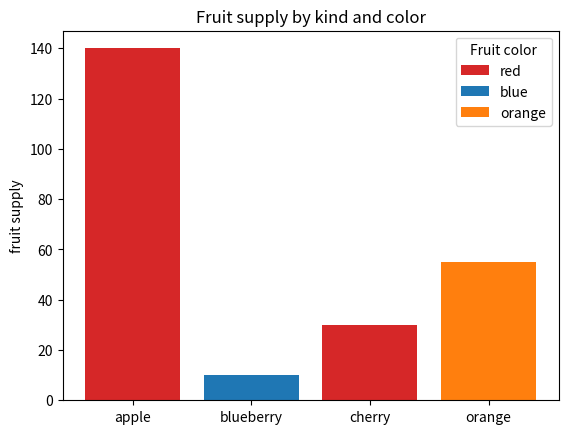
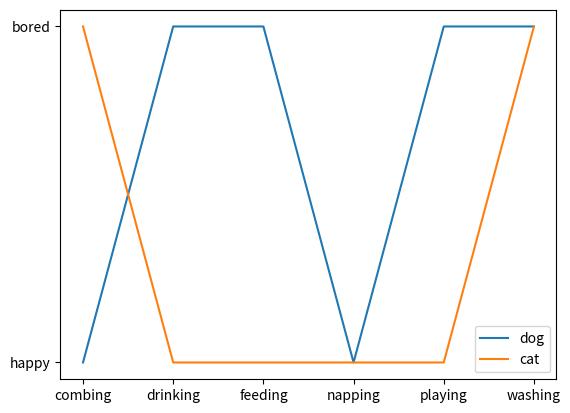

Write the Python code that produced these figures, in order.
import matplotlib.pyplot as plt

fig, ax = plt.subplots()

fruits = ['apple', 'blueberry', 'cherry', 'orange']
counts = [140, 10, 30, 55]
bar_labels = ['red', 'blue', '_red', 'orange']
bar_colors = ['tab:red', 'tab:blue', 'tab:red', 'tab:orange']

ax.bar(fruits, counts, label=bar_labels, color=bar_colors)

ax.set_ylabel('fruit supply')
ax.set_title('Fruit supply by kind and color')
ax.legend(title='Fruit color')

plt.savefig('bars.png', bbox_inches='tight')

cat = ["bored", "happy", "happy", "happy", "happy", "bored"]
dog = ["happy", "bored", "bored", "happy", "bored", "bored"]
activity = ["combing", "drinking", "feeding", "napping", "playing", "washing"]

fig, ax = plt.subplots()
ax.plot(activity, dog, label="dog")
ax.plot(activity, cat, label="cat")
ax.legend()

plt.savefig('lines.png', bbox_inches='tight')